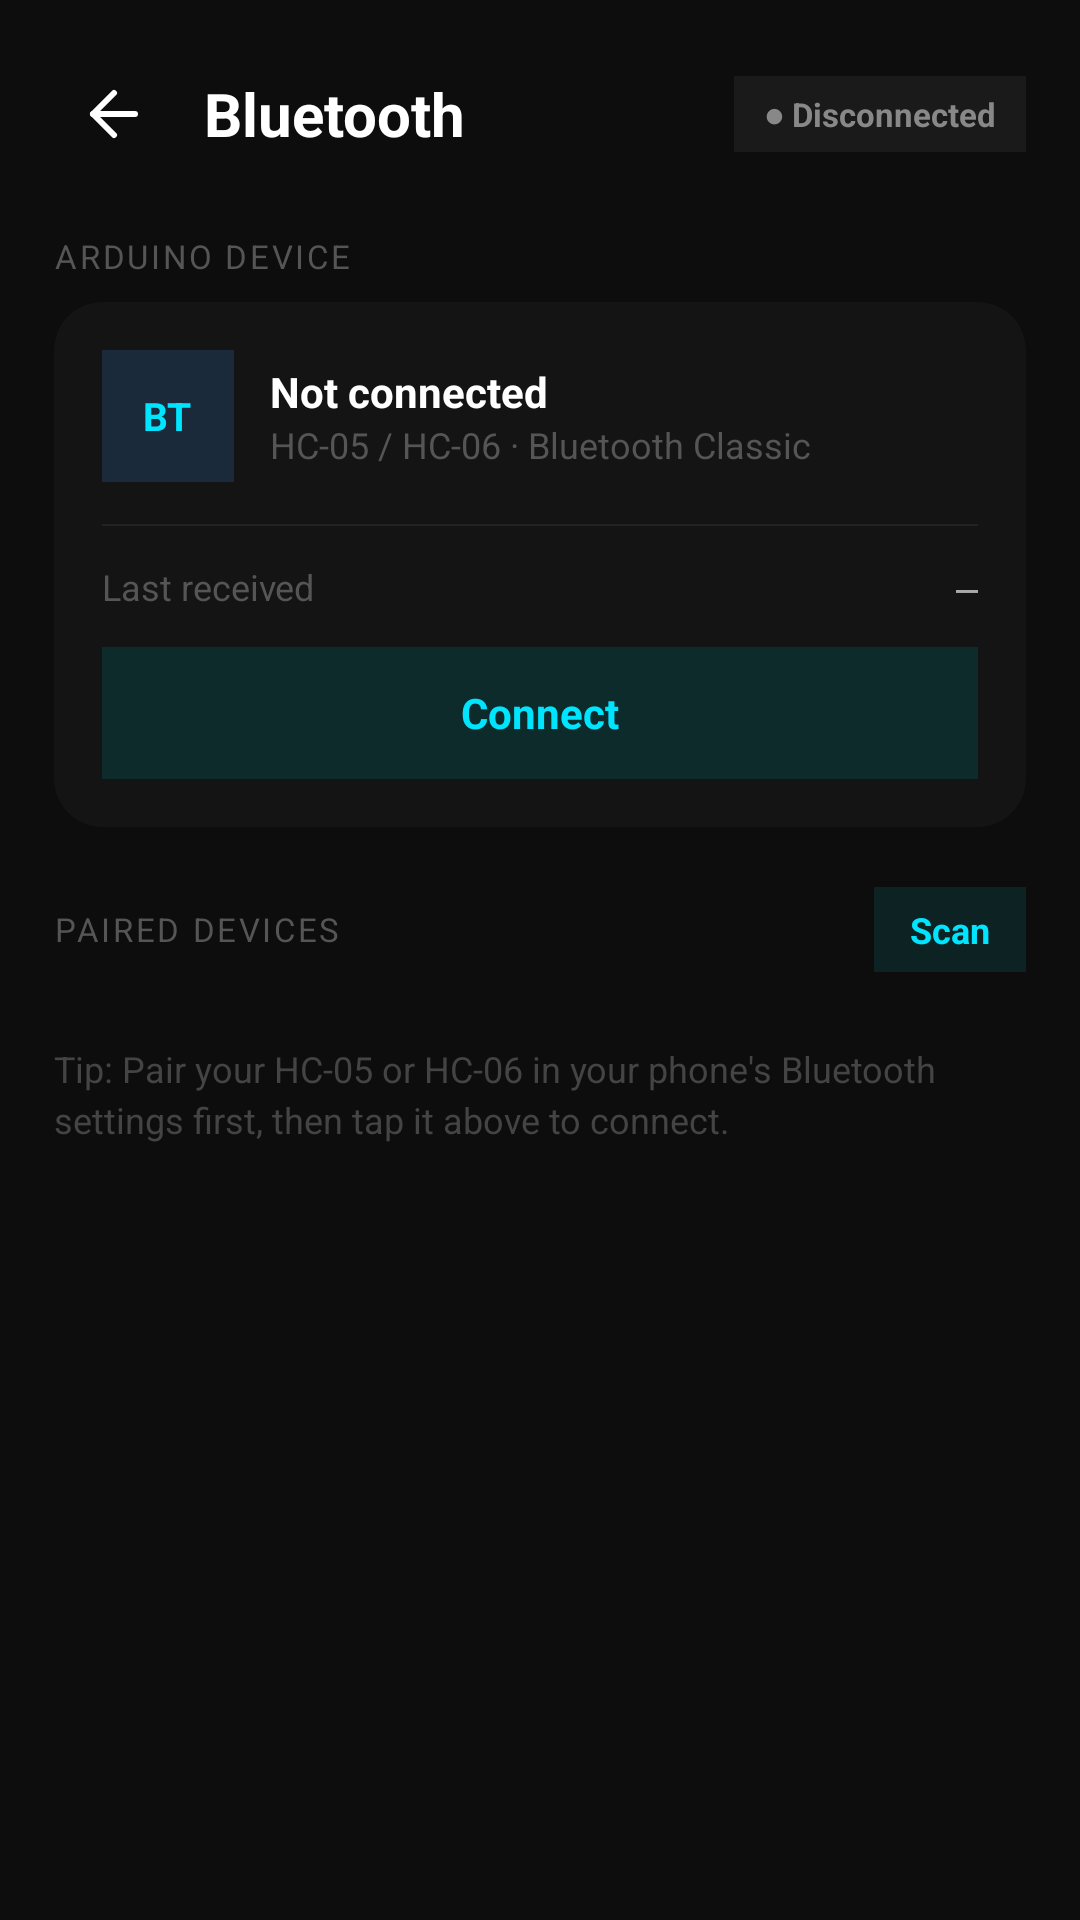

Layout XML and referenced resources for this Android screen:
<!-- AndroidManifest.xml: application theme Theme.Smartventapp -->
<!-- res/layout/activity_connection.xml -->
<?xml version="1.0" encoding="utf-8"?>
<ScrollView
    xmlns:android="http://schemas.android.com/apk/res/android"
    xmlns:app="http://schemas.android.com/apk/res-auto"
    android:id="@+id/activity_connection_root"
    android:layout_width="match_parent"
    android:layout_height="match_parent"
    android:background="#0D0D0D"
    android:overScrollMode="never">

    <LinearLayout
        android:layout_width="match_parent"
        android:layout_height="wrap_content"
        android:orientation="vertical"
        android:padding="18dp">

        
        <LinearLayout
            android:layout_width="match_parent"
            android:layout_height="wrap_content"
            android:gravity="center_vertical"
            android:layout_marginBottom="20dp"
            android:orientation="horizontal">

            <FrameLayout
                android:id="@+id/btnBackContainer"
                android:layout_width="40dp"
                android:layout_height="40dp">
                <ImageView
                    android:layout_width="24dp"
                    android:layout_height="24dp"
                    android:layout_gravity="center"
                    android:src="@drawable/ic_back"
                    app:tint="#FFFFFF" />
            </FrameLayout>

            <TextView
                android:layout_width="0dp"
                android:layout_height="wrap_content"
                android:layout_weight="1"
                android:layout_marginStart="10dp"
                android:text="Bluetooth"
                android:textColor="#FFFFFF"
                android:textSize="20sp"
                android:textStyle="bold" />

            
            <TextView
                android:id="@+id/tvBtStatus"
                android:layout_width="wrap_content"
                android:layout_height="wrap_content"
                android:text="● Disconnected"
                android:textColor="#888888"
                android:textSize="11sp"
                android:textStyle="bold"
                android:paddingHorizontal="10dp"
                android:paddingVertical="5dp"
                android:background="#1A1A1A" />
        </LinearLayout>

        
        <TextView
            android:layout_width="wrap_content"
            android:layout_height="wrap_content"
            android:text="ARDUINO DEVICE"
            android:textColor="#555555"
            android:textSize="11sp"
            android:letterSpacing="0.08"
            android:layout_marginBottom="8dp" />

        <androidx.cardview.widget.CardView
            android:layout_width="match_parent"
            android:layout_height="wrap_content"
            android:layout_marginBottom="20dp"
            app:cardBackgroundColor="#141414"
            app:cardCornerRadius="16dp"
            app:cardElevation="0dp">

            <LinearLayout
                android:layout_width="match_parent"
                android:layout_height="wrap_content"
                android:orientation="vertical"
                android:padding="16dp">

                
                <LinearLayout
                    android:layout_width="match_parent"
                    android:layout_height="wrap_content"
                    android:gravity="center_vertical"
                    android:orientation="horizontal"
                    android:layout_marginBottom="14dp">

                    
                    <FrameLayout
                        android:layout_width="44dp"
                        android:layout_height="44dp"
                        android:background="#1A2A3A"
                        android:layout_marginEnd="12dp">
                        <TextView
                            android:layout_width="wrap_content"
                            android:layout_height="wrap_content"
                            android:layout_gravity="center"
                            android:text="BT"
                            android:textColor="#00E5FF"
                            android:textSize="13sp"
                            android:textStyle="bold" />
                    </FrameLayout>

                    <LinearLayout
                        android:layout_width="0dp"
                        android:layout_height="wrap_content"
                        android:layout_weight="1"
                        android:orientation="vertical">

                        <TextView
                            android:id="@+id/tvBtSub"
                            android:layout_width="wrap_content"
                            android:layout_height="wrap_content"
                            android:text="Not connected"
                            android:textColor="#FFFFFF"
                            android:textSize="14sp"
                            android:textStyle="bold" />

                        <TextView
                            android:layout_width="wrap_content"
                            android:layout_height="wrap_content"
                            android:text="HC-05 / HC-06 · Bluetooth Classic"
                            android:textColor="#555555"
                            android:textSize="12sp" />
                    </LinearLayout>
                </LinearLayout>

                <View
                    android:layout_width="match_parent"
                    android:layout_height="0.5dp"
                    android:background="#222222"
                    android:layout_marginBottom="12dp" />

                
                <LinearLayout
                    android:layout_width="match_parent"
                    android:layout_height="wrap_content"
                    android:orientation="horizontal"
                    android:layout_marginBottom="8dp">
                    <TextView
                        android:layout_width="0dp"
                        android:layout_height="wrap_content"
                        android:layout_weight="1"
                        android:text="Last received"
                        android:textColor="#555555"
                        android:textSize="12sp" />
                    <TextView
                        android:id="@+id/tvBtLastCmd"
                        android:layout_width="wrap_content"
                        android:layout_height="wrap_content"
                        android:text="—"
                        android:textColor="#AAAAAA"
                        android:textSize="12sp"
                        android:fontFamily="monospace" />
                </LinearLayout>

                
                <TextView
                    android:id="@+id/btnBtConnect"
                    android:layout_width="match_parent"
                    android:layout_height="44dp"
                    android:gravity="center"
                    android:layout_marginTop="4dp"
                    android:text="Connect"
                    android:textColor="#00E5FF"
                    android:textSize="14sp"
                    android:textStyle="bold"
                    android:background="#0D2B2B" />
            </LinearLayout>
        </androidx.cardview.widget.CardView>

        
        <LinearLayout
            android:layout_width="match_parent"
            android:layout_height="wrap_content"
            android:gravity="center_vertical"
            android:orientation="horizontal"
            android:layout_marginBottom="8dp">

            <TextView
                android:layout_width="0dp"
                android:layout_height="wrap_content"
                android:layout_weight="1"
                android:text="PAIRED DEVICES"
                android:textColor="#555555"
                android:textSize="11sp"
                android:letterSpacing="0.08" />

            <TextView
                android:id="@+id/btnScan"
                android:layout_width="wrap_content"
                android:layout_height="wrap_content"
                android:text="Scan"
                android:textColor="#00E5FF"
                android:textSize="12sp"
                android:textStyle="bold"
                android:paddingHorizontal="12dp"
                android:paddingVertical="6dp"
                android:background="#0D2222" />
        </LinearLayout>

        
        <LinearLayout
            android:id="@+id/scanList"
            android:layout_width="match_parent"
            android:layout_height="wrap_content"
            android:background="#141414"
            android:orientation="vertical" />

        
        <TextView
            android:layout_width="match_parent"
            android:layout_height="wrap_content"
            android:layout_marginTop="16dp"
            android:text="Tip: Pair your HC-05 or HC-06 in your phone's Bluetooth settings first, then tap it above to connect."
            android:textColor="#444444"
            android:textSize="12sp"
            android:lineSpacingExtra="3dp" />

    </LinearLayout>
</ScrollView>
<!-- resources referenced by this layout -->
<resources>
  <!-- drawable ic_back (drawable) -->
  <?xml version="1.0" encoding="utf-8"?>
  <vector xmlns:android="http://schemas.android.com/apk/res/android"
      android:width="24dp"
      android:height="24dp"
      android:viewportWidth="24"
      android:viewportHeight="24">
      <path
          android:fillColor="@android:color/transparent"
          android:pathData="M19,12H5"
          android:strokeColor="#FFFFFF"
          android:strokeWidth="2"
          android:strokeLineCap="round"
          android:strokeLineJoin="round"/>
      <path
          android:fillColor="@android:color/transparent"
          android:pathData="M12,19L5,12L12,5"
          android:strokeColor="#FFFFFF"
          android:strokeWidth="2"
          android:strokeLineCap="round"
          android:strokeLineJoin="round"/>
  </vector>
  <style name="Theme.Smartventapp" parent="Base.Theme.Smartventapp" />
  <style name="Base.Theme.Smartventapp" parent="Theme.Material3.DayNight.NoActionBar">
          
          
      </style>
</resources>
